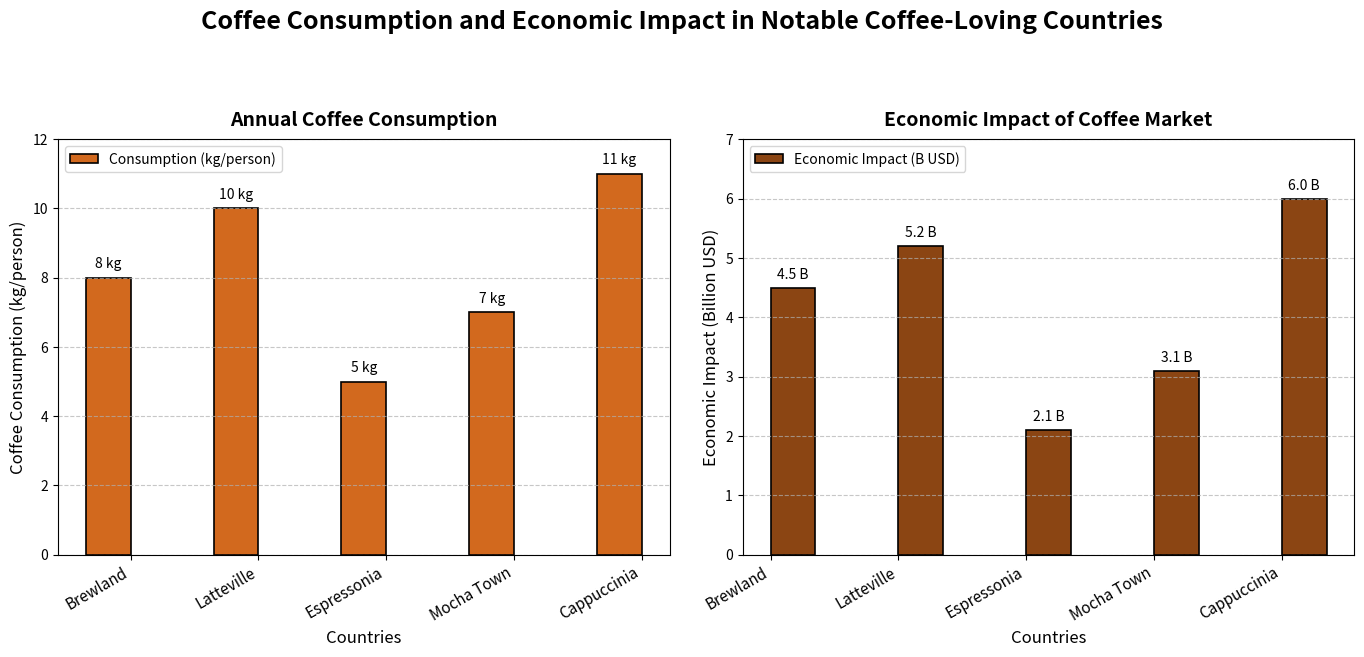

Here is the Python script that generated this plot:
import matplotlib.pyplot as plt
import numpy as np

countries = ['Brewland', 'Latteville', 'Espressonia', 'Mocha Town', 'Cappuccinia']
coffee_consumption = [8, 10, 5, 7, 11]
economic_impact = [4.5, 5.2, 2.1, 3.1, 6.0]

x_pos = np.arange(len(countries))
width = 0.35

fig, (ax1, ax2) = plt.subplots(1, 2, figsize=(14, 7))
fig.suptitle('Coffee Consumption and Economic Impact in Notable Coffee-Loving Countries', fontsize=18, fontweight='bold', y=0.98)

# Change colors for the two bar charts
bars1 = ax1.bar(x_pos - width/2, coffee_consumption, width, color='#D2691E', edgecolor='black', linewidth=1.2, label='Consumption (kg/person)')
bars2 = ax2.bar(x_pos + width/2, economic_impact, width, color='#8B4513', edgecolor='black', linewidth=1.2, label='Economic Impact (B USD)')

for bar in bars1:
    yval = bar.get_height()
    ax1.text(bar.get_x() + bar.get_width()/2, yval + 0.2, f'{yval} kg', ha='center', va='bottom', fontsize=10)

for bar in bars2:
    yval = bar.get_height()
    ax2.text(bar.get_x() + bar.get_width()/2, yval + 0.1, f'{yval} B', ha='center', va='bottom', fontsize=10)

ax1.set_title('Annual Coffee Consumption', fontsize=14, fontweight='bold', pad=10)
ax1.set_xlabel('Countries', fontsize=12)
ax1.set_ylabel('Coffee Consumption (kg/person)', fontsize=12)
ax1.set_xticks(x_pos)
ax1.set_xticklabels(countries, fontsize=11, rotation=30, ha='right')
ax1.set_ylim(0, 12)

ax2.set_title('Economic Impact of Coffee Market', fontsize=14, fontweight='bold', pad=10)
ax2.set_xlabel('Countries', fontsize=12)
ax2.set_ylabel('Economic Impact (Billion USD)', fontsize=12)
ax2.set_xticks(x_pos)
ax2.set_xticklabels(countries, fontsize=11, rotation=30, ha='right')
ax2.set_ylim(0, 7)

ax1.grid(axis='y', linestyle='--', alpha=0.7)
ax2.grid(axis='y', linestyle='--', alpha=0.7)

ax1.legend(loc='upper left', fontsize=10)
ax2.legend(loc='upper left', fontsize=10)

plt.tight_layout(pad=2.0, rect=[0, 0.03, 1, 0.95])
plt.show()
